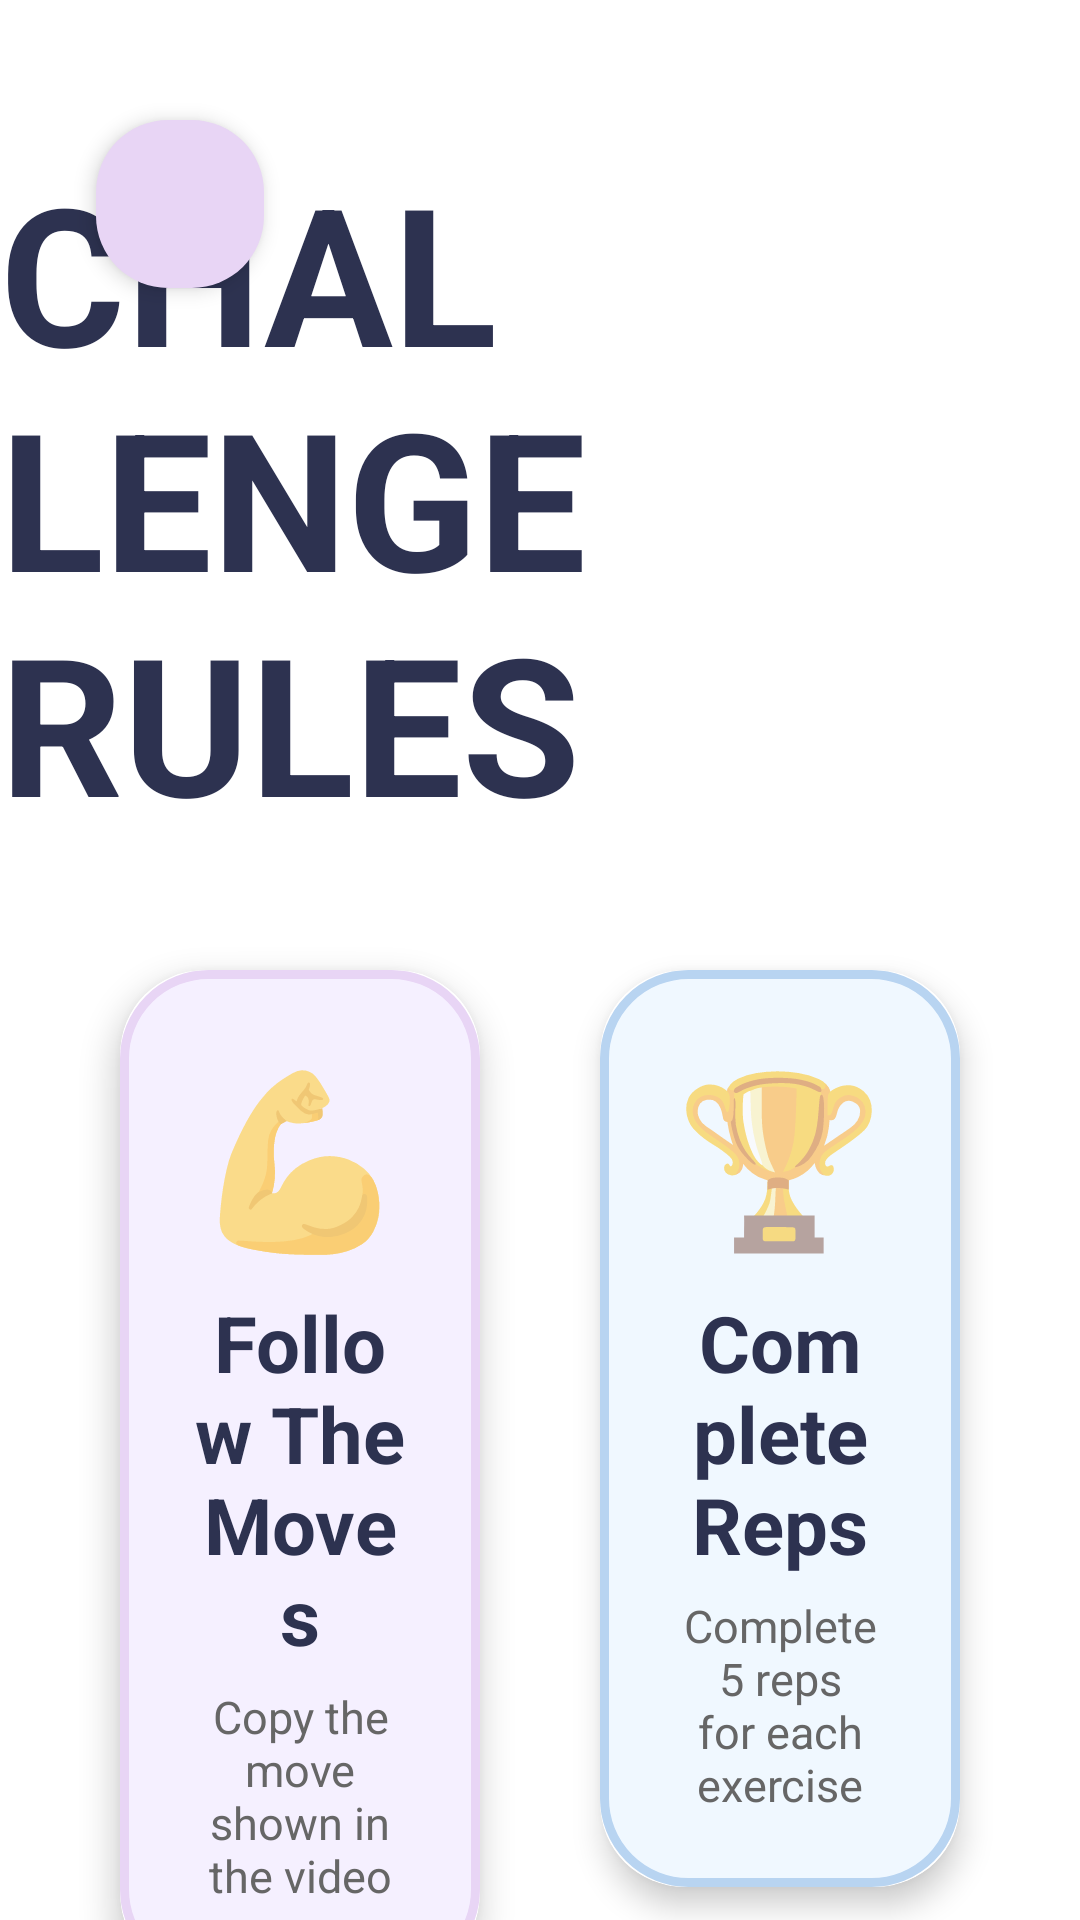

Android layout source for this screen:
<!-- AndroidManifest.xml: application theme Theme.RoboMove -->
<!-- res/layout/activity_instructions.xml -->
<?xml version="1.0" encoding="utf-8"?>
<androidx.constraintlayout.widget.ConstraintLayout
    xmlns:android="http://schemas.android.com/apk/res/android"
    xmlns:app="http://schemas.android.com/apk/res-auto"
    android:layout_width="match_parent"
    android:layout_height="match_parent"
    android:background="@color/robomove_white">

    
    <ImageButton
        android:id="@+id/btn_back"
        android:layout_width="56dp"
        android:layout_height="56dp"
        android:src="@drawable/ic_back"
        android:background="@drawable/bg_rule_card"
        android:padding="12dp"
        android:contentDescription="Back"
        android:elevation="4dp"
        app:tint="@color/robomove_navy"
        android:layout_marginStart="32dp"
        android:layout_marginTop="40dp"
        app:layout_constraintStart_toStartOf="parent"
        app:layout_constraintTop_toTopOf="parent"/>

    
    <TextView
        android:id="@+id/tv_title"
        android:layout_width="wrap_content"
        android:layout_height="wrap_content"
        android:text="CHALLENGE RULES"
        android:textColor="@color/robomove_navy"
        android:textSize="64sp"
        android:textStyle="bold"
        android:layout_marginTop="48dp"
        app:layout_constraintTop_toTopOf="parent"
        app:layout_constraintStart_toStartOf="parent"
        app:layout_constraintEnd_toEndOf="parent"/>

    

    
    <androidx.cardview.widget.CardView
        android:id="@+id/card_follow"
        android:layout_width="0dp"
        android:layout_height="wrap_content"
        app:cardCornerRadius="28dp"
        app:cardElevation="6dp"
        app:cardBackgroundColor="@color/robomove_white"
        android:layout_marginStart="40dp"
        android:layout_marginEnd="20dp"
        android:layout_marginTop="40dp"
        app:layout_constraintStart_toStartOf="parent"
        app:layout_constraintEnd_toStartOf="@id/card_reps"
        app:layout_constraintTop_toBottomOf="@id/tv_title">

        <LinearLayout
            android:layout_width="match_parent"
            android:layout_height="wrap_content"
            android:gravity="center"
            android:orientation="vertical"
            android:background="@drawable/bg_info_card_purple"
            android:padding="24dp">

            <TextView
                android:layout_width="wrap_content"
                android:layout_height="wrap_content"
                android:text="💪"
                android:textSize="56sp"/>

            <TextView
                android:layout_width="wrap_content"
                android:layout_height="wrap_content"
                android:layout_marginTop="8dp"
                android:gravity="center"
                android:text="Follow The Moves"
                android:textAlignment="center"
                android:textColor="@color/robomove_navy"
                android:textSize="26sp"
                android:textStyle="bold"/>

            <TextView
                android:layout_width="wrap_content"
                android:layout_height="wrap_content"
                android:layout_marginTop="6dp"
                android:gravity="center"
                android:text="Copy the move shown in the video"
                android:textAlignment="center"
                android:textColor="#666666"
                android:textSize="15sp"/>
        </LinearLayout>
    </androidx.cardview.widget.CardView>

    
    <androidx.cardview.widget.CardView
        android:id="@+id/card_reps"
        android:layout_width="0dp"
        android:layout_height="wrap_content"
        app:cardCornerRadius="28dp"
        app:cardElevation="6dp"
        app:cardBackgroundColor="@color/robomove_white"
        android:layout_marginStart="20dp"
        android:layout_marginEnd="40dp"
        android:layout_marginTop="40dp"
        app:layout_constraintStart_toEndOf="@id/card_follow"
        app:layout_constraintEnd_toEndOf="parent"
        app:layout_constraintTop_toBottomOf="@id/tv_title">

        <LinearLayout
            android:layout_width="match_parent"
            android:layout_height="wrap_content"
            android:gravity="center"
            android:orientation="vertical"
            android:background="@drawable/bg_info_card_blue"
            android:padding="24dp">

            <TextView
                android:layout_width="wrap_content"
                android:layout_height="wrap_content"
                android:text="🏆"
                android:textSize="56sp"/>

            <TextView
                android:layout_width="wrap_content"
                android:layout_height="wrap_content"
                android:layout_marginTop="8dp"
                android:gravity="center"
                android:text="Complete Reps"
                android:textAlignment="center"
                android:textColor="@color/robomove_navy"
                android:textSize="26sp"
                android:textStyle="bold"/>

            <TextView
                android:layout_width="wrap_content"
                android:layout_height="wrap_content"
                android:layout_marginTop="6dp"
                android:gravity="center"
                android:text="Complete 5 reps for each exercise"
                android:textAlignment="center"
                android:textColor="#666666"
                android:textSize="15sp"/>
        </LinearLayout>
    </androidx.cardview.widget.CardView>

    

    
    <androidx.cardview.widget.CardView
        android:id="@+id/card_voice"
        android:layout_width="0dp"
        android:layout_height="wrap_content"
        app:cardCornerRadius="28dp"
        app:cardElevation="6dp"
        app:cardBackgroundColor="@color/robomove_white"
        android:layout_marginStart="40dp"
        android:layout_marginEnd="20dp"
        android:layout_marginTop="32dp"
        app:layout_constraintTop_toBottomOf="@id/card_follow"
        app:layout_constraintStart_toStartOf="parent"
        app:layout_constraintEnd_toStartOf="@id/card_frame">

        <LinearLayout
            android:layout_width="match_parent"
            android:layout_height="wrap_content"
            android:orientation="vertical"
            android:gravity="center"
            android:background="@drawable/bg_info_card_teal"
            android:padding="24dp">

            <TextView
                android:layout_width="wrap_content"
                android:layout_height="wrap_content"
                android:text="🎤"
                android:textSize="56sp"/>

            <TextView
                android:layout_width="wrap_content"
                android:layout_height="wrap_content"
                android:layout_marginTop="8dp"
                android:text="Voice Commands"
                android:gravity="center"
                android:textColor="@color/robomove_navy"
                android:textSize="26sp"
                android:textStyle="bold"/>

            <TextView
                android:layout_width="wrap_content"
                android:layout_height="wrap_content"
                android:layout_marginTop="6dp"
                android:gravity="center"
                android:text="Say 'Start', 'Continue', 'Pause',&#10;'Play', 'Skip', or 'Stop' to control."
                android:textAlignment="center"
                android:textColor="#666666"
                android:textSize="15sp"
                android:lineSpacingMultiplier="1.2"/>
        </LinearLayout>
    </androidx.cardview.widget.CardView>

    
    <androidx.cardview.widget.CardView
        android:id="@+id/card_frame"
        android:layout_width="0dp"
        android:layout_height="wrap_content"
        app:cardCornerRadius="28dp"
        app:cardElevation="6dp"
        app:cardBackgroundColor="@color/robomove_white"
        android:layout_marginStart="20dp"
        android:layout_marginEnd="40dp"
        android:layout_marginTop="32dp"
        app:layout_constraintTop_toBottomOf="@id/card_reps"
        app:layout_constraintStart_toEndOf="@id/card_voice"
        app:layout_constraintEnd_toEndOf="parent">

        <LinearLayout
            android:layout_width="match_parent"
            android:layout_height="wrap_content"
            android:orientation="vertical"
            android:gravity="center"
            android:background="@drawable/bg_info_card_pink"
            android:padding="24dp">

            <TextView
                android:layout_width="wrap_content"
                android:layout_height="wrap_content"
                android:text="📷"
                android:textSize="56sp"/>

            <TextView
                android:layout_width="wrap_content"
                android:layout_height="wrap_content"
                android:layout_marginTop="8dp"
                android:text="Stay Within Frame"
                android:gravity="center"
                android:textColor="@color/robomove_navy"
                android:textSize="26sp"
                android:textStyle="bold"/>

            <TextView
                android:layout_width="wrap_content"
                android:layout_height="wrap_content"
                android:layout_marginTop="6dp"
                android:gravity="center"
                android:text="Make sure your full body&#10;is visible in the camera!"
                android:textAlignment="center"
                android:textColor="#666666"
                android:textSize="15sp"
                android:lineSpacingMultiplier="1.2"/>
        </LinearLayout>
    </androidx.cardview.widget.CardView>

    
    <TextView
        android:id="@+id/btn_say_start"
        android:layout_width="0dp"
        android:layout_height="80dp"
        android:layout_marginStart="40dp"
        android:layout_marginEnd="40dp"
        android:layout_marginTop="40dp"
        android:layout_marginBottom="32dp"
        android:background="@drawable/bg_button_yellow"
        android:gravity="center"
        android:text='Say "Robomove Start" to Begin!'
        android:textSize="24sp"
        android:textStyle="bold"
        android:textColor="@color/robomove_white"
        android:elevation="8dp"
        app:layout_constraintTop_toBottomOf="@id/card_voice"
        app:layout_constraintBottom_toBottomOf="parent"
        app:layout_constraintStart_toStartOf="parent"
        app:layout_constraintEnd_toEndOf="parent"/>

</androidx.constraintlayout.widget.ConstraintLayout>
<!-- resources referenced by this layout -->
<resources>
  <color name="robomove_navy">#2D3250</color>
  <color name="robomove_white">#FFFFFF</color>
  <!-- drawable bg_button_yellow (drawable) -->
  <?xml version="1.0" encoding="utf-8"?>
  <shape xmlns:android="http://schemas.android.com/apk/res/android"
      android:shape="rectangle">
      <solid android:color="#F5C842" />
      <corners android:radius="50dp" />
  </shape>
  <!-- drawable bg_info_card_blue (drawable) -->
  <?xml version="1.0" encoding="utf-8"?>
  <shape xmlns:android="http://schemas.android.com/apk/res/android">
      <solid android:color="#F0F8FF"/>
      <corners android:radius="28dp"/>
      <stroke android:width="3dp" android:color="#B8D4F1"/>
  </shape>
  <!-- drawable bg_info_card_pink (drawable) -->
  <?xml version="1.0" encoding="utf-8"?>
  <shape xmlns:android="http://schemas.android.com/apk/res/android">
  
      <solid android:color="#FFEAF3"/>
  
      <corners android:radius="28dp"/>
  
      <stroke
          android:width="3dp"
          android:color="#E8B8CC"/>
  
  </shape>
  <!-- drawable bg_info_card_purple (drawable) -->
  <?xml version="1.0" encoding="utf-8"?>
  <shape xmlns:android="http://schemas.android.com/apk/res/android">
      <solid android:color="#F5F0FF"/>
      <corners android:radius="28dp"/>
      <stroke android:width="3dp" android:color="#E8D5F5"/>
  </shape>
  <!-- drawable bg_info_card_teal (drawable) -->
  <?xml version="1.0" encoding="utf-8"?>
  <shape xmlns:android="http://schemas.android.com/apk/res/android">
      <solid android:color="#F0FFFF"/>
      <corners android:radius="28dp"/>
      <stroke android:width="3dp" android:color="#B0E5E5"/>
  </shape>
  <!-- drawable bg_rule_card (drawable) -->
  <?xml version="1.0" encoding="utf-8"?>
  <shape xmlns:android="http://schemas.android.com/apk/res/android"
      android:shape="rectangle">
      <solid android:color="#E8D5F5" />
      <corners android:radius="24dp" />
  </shape>
  <style name="Theme.RoboMove" parent="Theme.MaterialComponents.DayNight.NoActionBar">
          <item name="colorPrimary">@color/robomove_navy</item>
          <item name="colorPrimaryVariant">@color/robomove_navy</item>
          <item name="colorOnPrimary">@color/robomove_white</item>
          <item name="colorSecondary">@color/robomove_yellow</item>
          <item name="android:windowBackground">@color/robomove_white</item>
      </style>
  <color name="robomove_yellow">#F5C842</color>
</resources>
